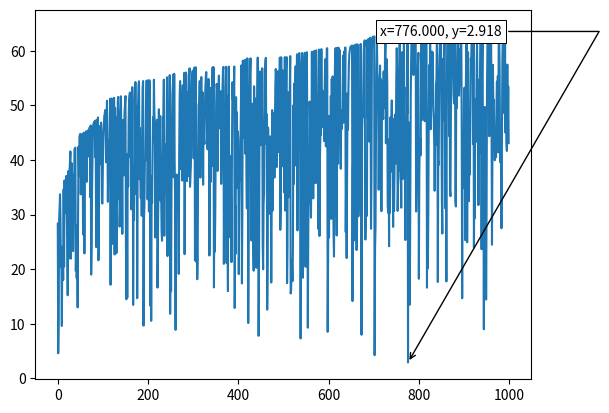

The script that saved this image:
import numpy as np
import random
import matplotlib.pyplot as plt
MAXGENERATIONS = 1000

# Rastrigin function

def rastrigin(x):
    return 10 * len(x) + np.sum(x**2 - 10 * np.cos(2 * np.pi * x))

# Initialize population


def init_population(pop_size, dim):
    population = np.random.uniform(-5.12, 5.12, (pop_size, dim))
    return population

# Evaluation


def evaluate(population):
    fitness = np.apply_along_axis(rastrigin, 1, population)
    return fitness

# Selection


def selection(population, fitness):
    idx = np.argsort(fitness)
    parents = population[idx[:2]]
    return parents

# Linear crossover


def linear_crossover(parents, alpha=0.5):
    child = np.zeros(parents.shape[1])
    for i in range(parents.shape[1]):
        child[i] = alpha*parents[0][i] + (1-alpha)*parents[1][i]
    return child

# Mutation


def mutation(child, mutation_rate=0.20):
    for i in range(len(child)):
        if random.random() < mutation_rate:
            child[i] += np.random.normal()
    return child

# Main loop


def genetic_algorithm(pop_size=50, dim=3, generations=MAXGENERATIONS):
    population = init_population(pop_size, dim)
    bestRecord = []
    bestFitness = []
    for i in range(generations):
        fitness = evaluate(population)
        parents = selection(population, fitness)
        curr_best = parents[0]
        child = linear_crossover(parents)
        child = mutation(child)
        population[np.argmin(fitness)] = child
        bestRecord.append(population[np.argmin(evaluate(population))])
        bestFitness.append(np.min(fitness))
    best_solution = population[np.argmin(evaluate(population))]
    print(f"Best ever: {np.min(bestFitness)}")
    return best_solution,bestRecord,bestFitness

i = [i for i in range(MAXGENERATIONS)]
best_solution,best_record,best_fitness = genetic_algorithm()
# print(best_fitness[0])
# print(len(i))

fig, ax = plt.subplots()
maximumIndex = best_fitness.index(min(best_fitness))
ax.plot(i, best_fitness)


def annot_max(x, y, ax=None):
    xmax = i[maximumIndex]
    ymax = min(best_fitness)
    text = "x={:.3f}, y={:.3f}".format(xmax, ymax)
    if not ax:
        ax = plt.gca()
    bbox_props = dict(boxstyle="square,pad=0.3", fc="w", ec="k", lw=0.72)
    arrowprops = dict(
        arrowstyle="->", connectionstyle="angle,angleA=0,angleB=60")
    kw = dict(xycoords='data', textcoords="axes fraction",
              arrowprops=arrowprops, bbox=bbox_props, ha="right", va="top")
    ax.annotate(text, xy=(xmax, ymax), xytext=(0.94, 0.96), **kw)


annot_max(i, best_fitness)
print("Best Ever solution: ",best_record[np.argmin(best_fitness)])
print("Generation number: ", np.argmin(best_fitness))
# print("Best Final solution: ", best_solution)
plt.show()
